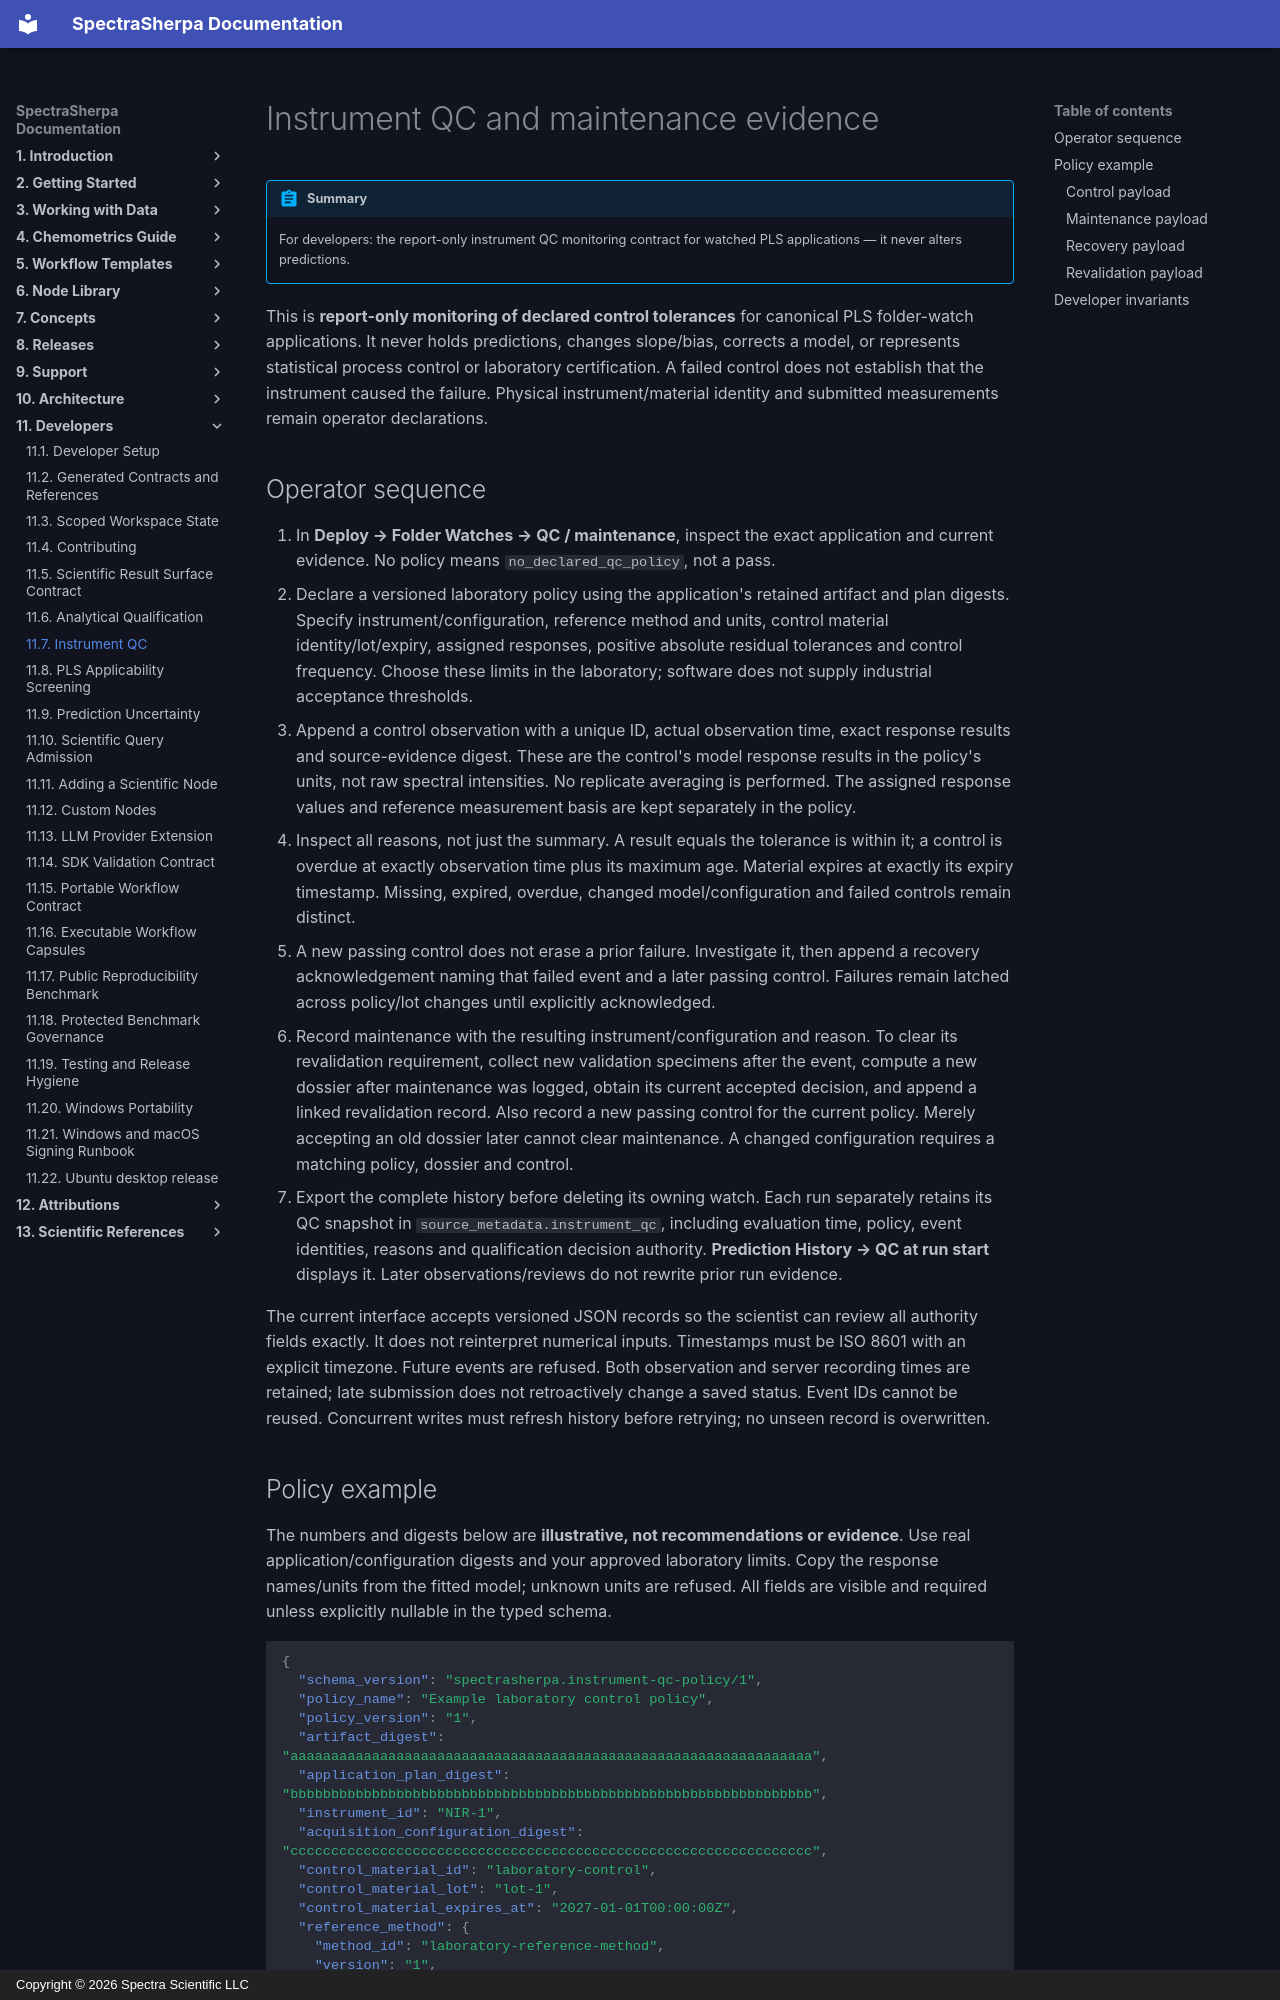

repository: Spectra-Scientific-LLC/Spectra-Sherpa · page: developers/instrument-qc/index.html · generator: mkdocs · copyright: Copyright © 2026 Spectra Scientific LLC

# Instrument QC and maintenance evidence

!!! abstract "Summary"
    For developers: the report-only instrument QC monitoring contract for watched PLS applications — it never alters predictions.

This is **report-only monitoring of declared control tolerances** for canonical
PLS folder-watch applications. It never holds predictions, changes slope/bias,
corrects a model, or represents statistical process control or laboratory
certification. A failed control does not establish that the instrument caused
the failure. Physical instrument/material identity and submitted measurements
remain operator declarations.

## Operator sequence

1. In **Deploy → Folder Watches → QC / maintenance**, inspect the exact application
   and current evidence. No policy means `no_declared_qc_policy`, not a pass.
2. Declare a versioned laboratory policy using the application's retained artifact
   and plan digests. Specify instrument/configuration, reference method and units,
   control material identity/lot/expiry, assigned responses, positive absolute
   residual tolerances and control frequency. Choose these limits in the laboratory;
   software does not supply industrial acceptance thresholds.
3. Append a control observation with a unique ID, actual observation time, exact
   response results and source-evidence digest. These are the control's model
   response results in the policy's units, not raw spectral intensities. No
   replicate averaging is performed. The assigned response values and reference
   measurement basis are kept separately in the policy.
4. Inspect all reasons, not just the summary. A result equals the tolerance is
   within it; a control is overdue at exactly observation time plus its maximum
   age. Material expires at exactly its expiry timestamp. Missing, expired,
   overdue, changed model/configuration and failed controls remain distinct.
5. A new passing control does not erase a prior failure. Investigate it, then append
   a recovery acknowledgement naming that failed event and a later passing control.
   Failures remain latched across policy/lot changes until explicitly acknowledged.
6. Record maintenance with the resulting instrument/configuration and reason. To
   clear its revalidation requirement, collect new validation specimens after the
   event, compute a new dossier after maintenance was logged, obtain its current
   accepted decision, and append a linked revalidation record. Also record a new
   passing control for the current policy. Merely accepting an old dossier later
   cannot clear maintenance. A changed configuration requires a matching policy,
   dossier and control.
7. Export the complete history before deleting its owning watch. Each run separately
   retains its QC snapshot in `source_metadata.instrument_qc`, including evaluation
   time, policy, event identities, reasons and qualification decision authority.
   **Prediction History → QC at run start** displays it. Later observations/reviews
   do not rewrite prior run evidence.

The current interface accepts versioned JSON records so the scientist can review
all authority fields exactly. It does not reinterpret numerical inputs. Timestamps
must be ISO 8601 with an explicit timezone. Future events are refused. Both
observation and server recording times are retained; late submission does not
retroactively change a saved status. Event IDs cannot be reused. Concurrent writes
must refresh history before retrying; no unseen record is overwritten.
